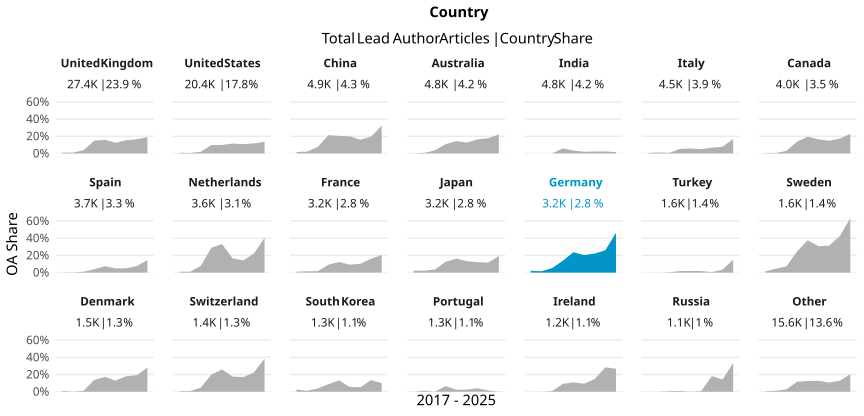

The table this chart was drawn from, first rows:
country_name_fct, cr_year, articles, cc_total, prop
United Kingdom, '17, 3275, 34, 0.01038
United Kingdom, '18, 3146, 28, 0.0089
United Kingdom, '19, 3656, 140, 0.03829
United Kingdom, '20, 3723, 554, 0.1488
United Kingdom, '21, 3458, 553, 0.1599
United Kingdom, '22, 3459, 431, 0.1246
United Kingdom, '23, 2649, 408, 0.154
United Kingdom, '24, 2520, 418, 0.1659
United Kingdom, '25, 1512, 289, 0.1911
United States, '17, 2648, 20, 0.007553
United States, '18, 2532, 14, 0.005529
United States, '19, 2341, 45, 0.01922
United States, '20, 2692, 264, 0.09807
United States, '21, 2732, 272, 0.09956
United States, '22, 2205, 254, 0.1152
United States, '23, 2050, 223, 0.1088
United States, '24, 2071, 242, 0.1169
United States, '25, 1148, 157, 0.1368
China, '17, 367, 6, 0.01635
China, '18, 443, 10, 0.02257
China, '19, 596, 46, 0.07718
China, '20, 679, 145, 0.2135
China, '21, 518, 106, 0.2046
China, '22, 533, 106, 0.1989
China, '23, 614, 98, 0.1596
China, '24, 696, 137, 0.1968
China, '25, 469, 152, 0.3241
Australia, '17, 596, 1, 0.001678
Australia, '18, 593, 4, 0.006745
Australia, '19, 621, 23, 0.03704
Australia, '20, 611, 66, 0.108
Australia, '21, 586, 84, 0.1433
Australia, '22, 447, 57, 0.1275
Australia, '23, 522, 86, 0.1648
Australia, '24, 513, 91, 0.1774
Australia, '25, 342, 76, 0.2222
India, '17, 319, 0, 0
India, '18, 381, 0, 0
India, '19, 497, 0, 0
India, '20, 605, 36, 0.0595
India, '21, 841, 29, 0.03448
India, '22, 510, 10, 0.01961
India, '23, 475, 11, 0.02316
India, '24, 670, 16, 0.02388
India, '25, 455, 7, 0.01538
Italy, '17, 426, 2, 0.004695
Italy, '18, 444, 5, 0.01126
Italy, '19, 590, 4, 0.00678
Italy, '20, 656, 35, 0.05335
Italy, '21, 521, 30, 0.05758
Italy, '22, 577, 29, 0.05026
Italy, '23, 561, 38, 0.06774
Italy, '24, 510, 40, 0.07843
Italy, '25, 195, 33, 0.1692
Canada, '17, 546, 2, 0.003663
Canada, '18, 443, 2, 0.004515
Canada, '19, 521, 16, 0.03071
Canada, '20, 535, 74, 0.1383
Canada, '21, 478, 93, 0.1946
Canada, '22, 435, 72, 0.1655
... 129 more rows
